Labelled photos from "synthetic_data_split", an image-classification folder in CSC4790-Fall2024-Org/Synthetic-Training-Data-UAV-Detector. The possible labels are: drone, not drone.

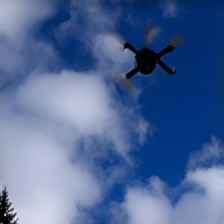
Label: drone

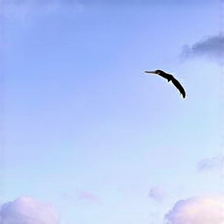
Label: not drone

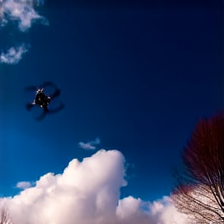
Label: drone

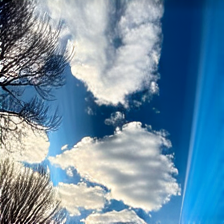
Label: not drone
